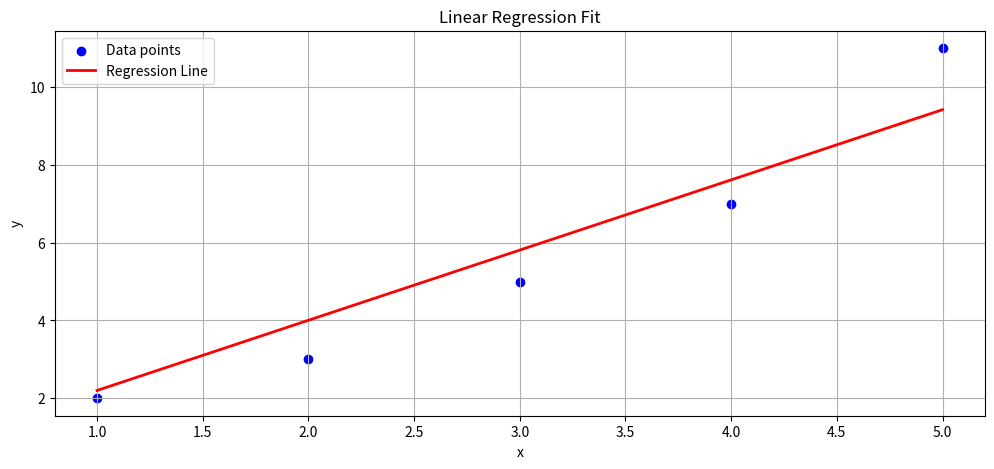

Here is the Python script that generated this plot:
import numpy as np
import matplotlib.pyplot as plt

x = np.array([1, 2, 3, 4, 5])
y = np.array([2, 3, 5, 7, 11])
w = 0.0
b = 0.0
alpha = 0.01  
num_iteration = 20
sse_values = []

n = len(x)

# Gradient Descent
for i in range(num_iteration):
    y_hat = w * x + b

    D_w = (2 / n) * np.sum((y_hat - y) * x)
    D_b = (2 / n) * np.sum(y_hat - y)

    w -= alpha * D_w
    b -= alpha * D_b

    sse = np.sum((y_hat - y) ** 2)
    sse_values.append(sse)

    if (i+1) % 10 == 0 or i == 0:
        print(f"Iteration {i+1}, SSE: {sse:.4f}")

# Plot SSE over iterations
#plt.plot(range(1, num_iteration + 1), sse_values, marker='o')
#plt.xlabel('Iteration')
#plt.ylabel('Sum of Squared Errors (SSE)')
#plt.title('SSE over Iterations')
#plt.show()

plt.figure(figsize=(12, 5))
plt.scatter(x, y, color="blue", label='Data points')
plt.plot(x, w * x + b, color='red', linewidth=2, label='Regression Line')
plt.xlabel('x')
plt.ylabel('y')
plt.title('Linear Regression Fit')
plt.legend()
plt.grid(True)
plt.show()